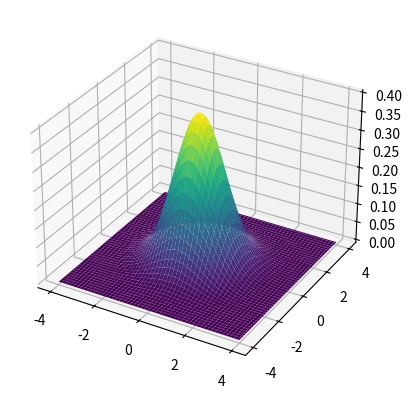

Write Python code to recreate this figure.
import matplotlib.pyplot as plt
import numpy as np
from matplotlib import cm

mu = 0
sigma = 1

x = np.linspace(-4, 4, 100)
y = np.linspace(-4, 4, 100)

X, Y = np.meshgrid(x, y)

Z = 1 / np.sqrt(2 * np.pi) * sigma * np.exp(-0.5 * ( ((X-mu)/sigma)**2 + ((Y-mu)/sigma)**2))

fig = plt.figure()
ax = fig.add_subplot(projection='3d')

ax.plot_surface(X, Y, Z, cmap=cm.viridis)

#cset = ax.contourf(X, Y, Z, zdir='z', offset=-1.0, cmap=cm.viridis)

#ax.set_zlim(-1.0, 0.4)


plt.show()